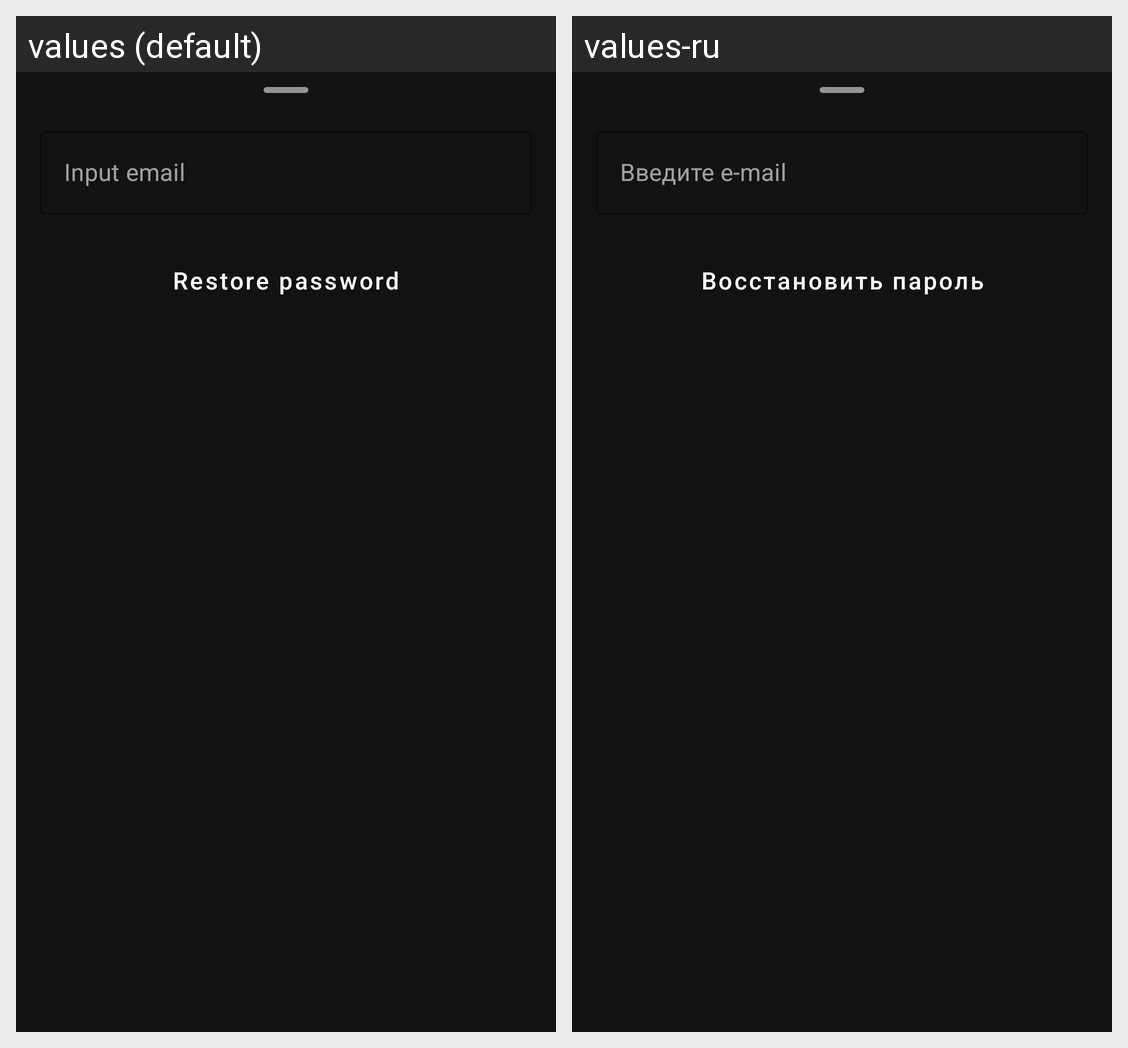

Translations of the strings shown on this Android screen, per locale in the grid:
Android screen res/layout/bottom_sheet_forgot_password.xml rendered under 2 locales, left to right: values (default), values-ru. Device: Nexus 5 (rendered at 1080×1920; each locale shown at half size, 540×960, under a caption strip naming it); theme AppTheme.
Strings drawn on this screen, with the default value and each locale's value (text and hints the layout hard-codes, and strings that could not be matched under every locale, appear in the picture but are not listed):

hint_email
  values: Input email
  values-ru: Введите e-mail

restore_password
  values: Restore password
  values-ru: Восстановить пароль
